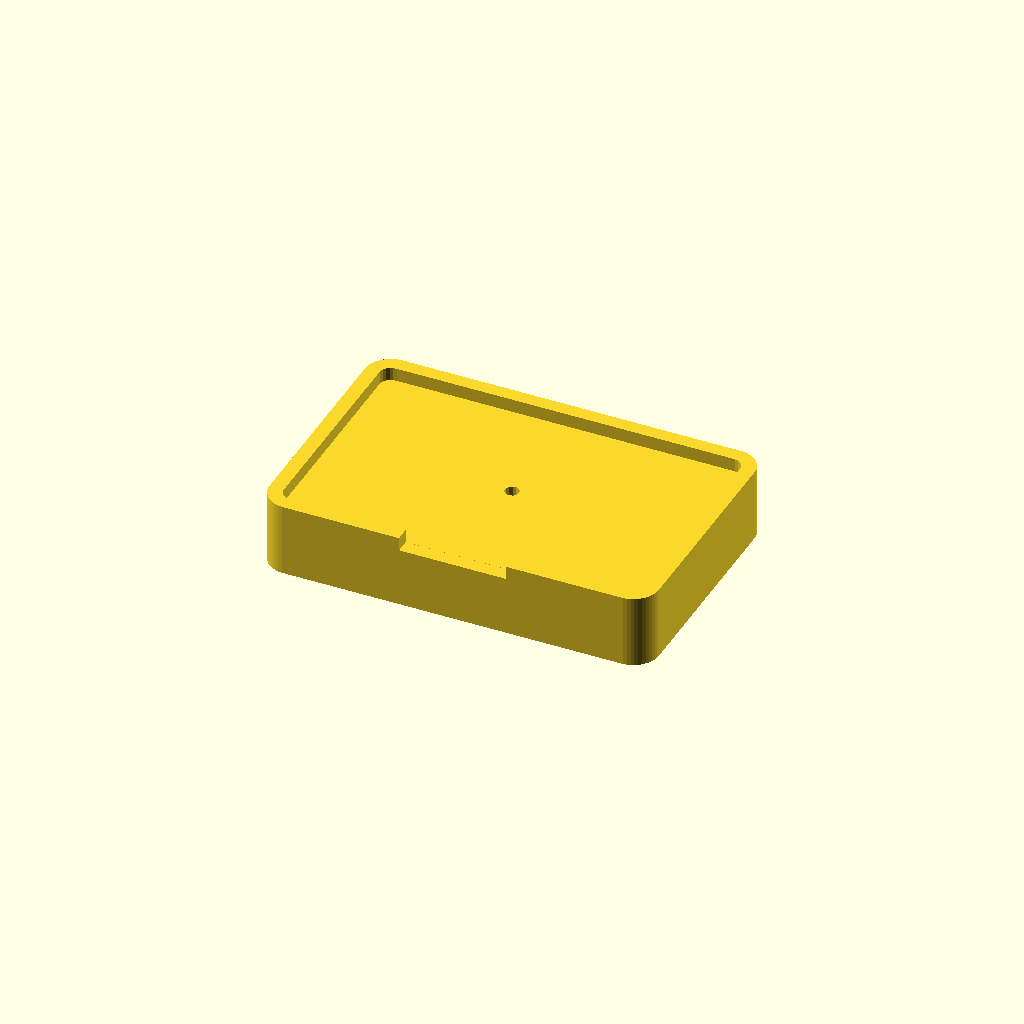
Cell 1 — every parameter at its default value.
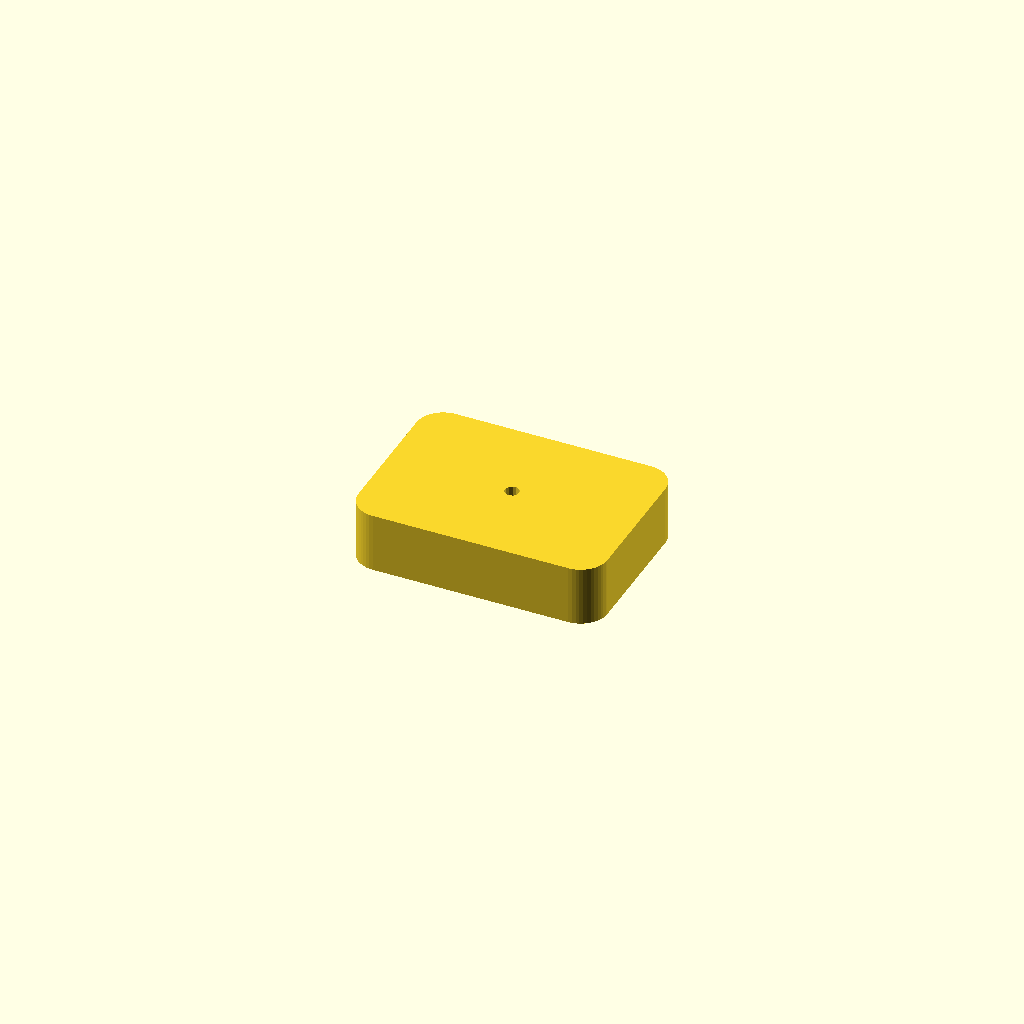
Cell 2 — part set to "test", the other parameters unchanged.
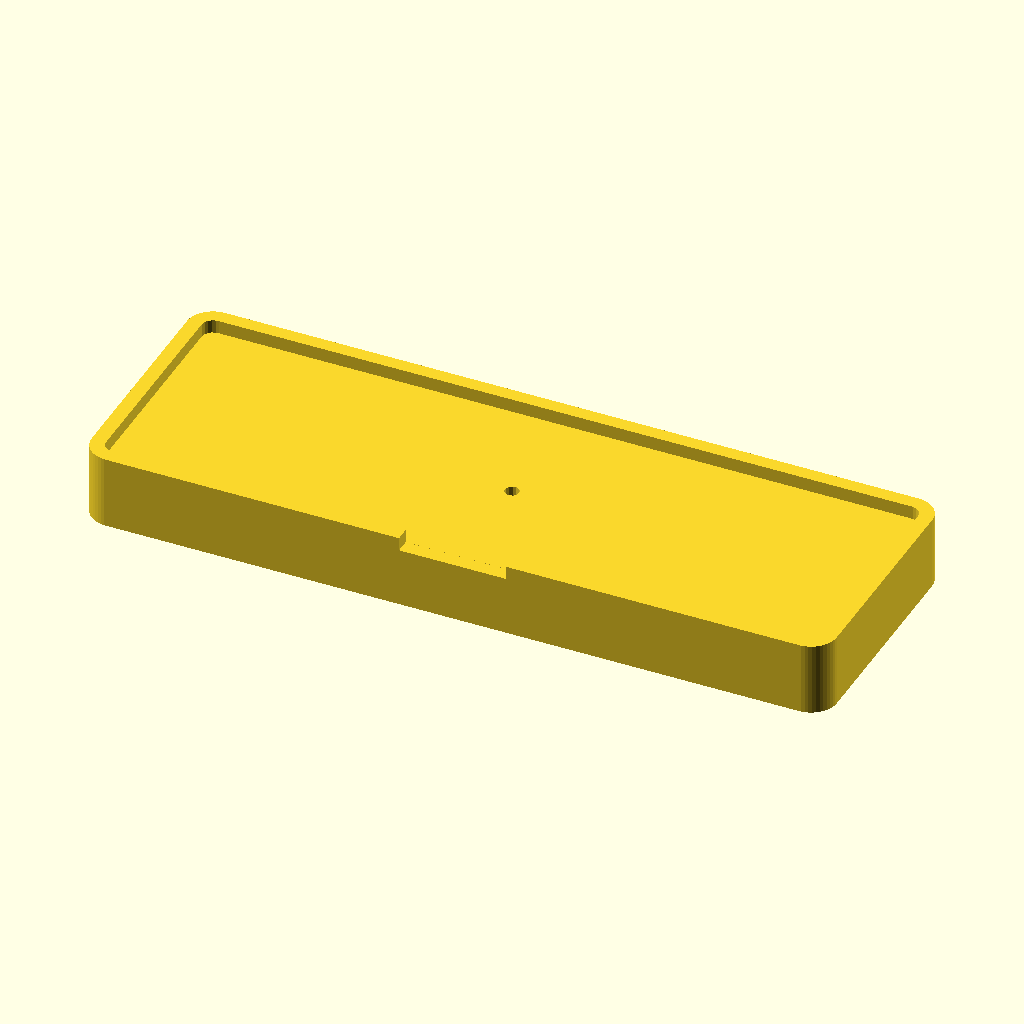
Cell 3: pin_w = 80 (everything else at default).
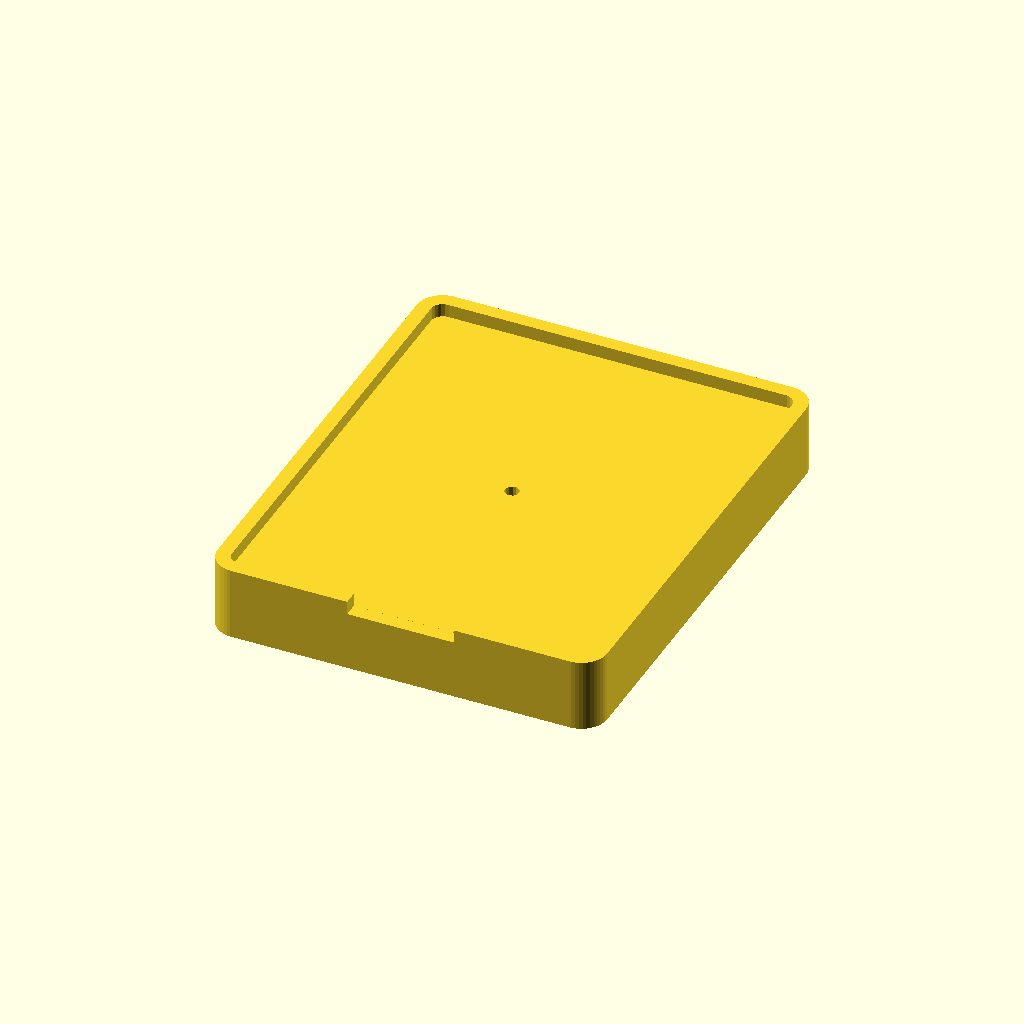
Cell 4: the same model with pin_h = 50.
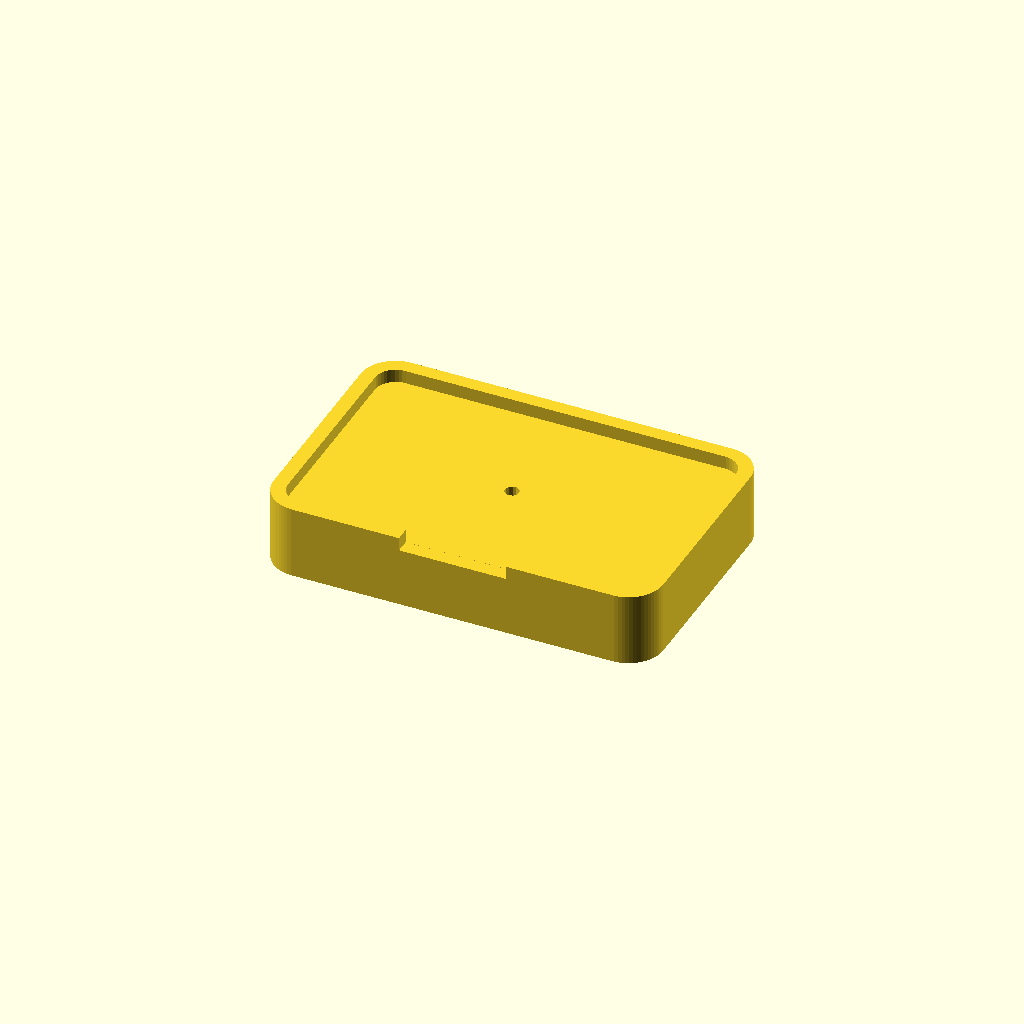
Cell 5: the same model with pin_corner_r = 2.
One fixed orthographic camera (rotation 55°, 0°, 25°; colour scheme Cornfield) for every cell.
OpenSCAD source file scad/trash/pin_magnetsockel_001.scad:
// Magnetsockel für rechteckigen Ansteck-Pin (Standard: 40 x 25 mm)
// Macht aus einem Ansteck-Pin einen Kühlschrankmagneten, OHNE den Pin zu
// verändern: der Pin behält Nadel und Schmetterlings-Clutch.
// Alle Maße in Millimetern (Regel: units-mm)
//
// Kontext (Regel: context-first), Stand bei Erstellung:
//   - context/printer.md:    Anycubic Kobra S1, 0.4mm Düse, PEI, 250mm Bauraum
//   - context/tolerances.md: Presspassung 0.05–0.15mm/Seite, bewegliche
//                            Passung 0.2–0.25mm/Seite, eff. XY-Fehler
//                            ~0.15–0.2mm/Seite
//   - context/materials.md:  noch leer -> PLA
//
// Anforderungen aus dem Design-Dialog:
//   - Pin rechteckig 40 x 25 mm, ein Nadelstift mit Schmetterlings-Clutch
//   - Halt am Sockel: Nadel durch eine dünne Platte stecken, Clutch dahinter
//     aufsetzen – genau wie auf Stoff. Fest, aber jederzeit abnehmbar,
//     kein Kleber, keine Änderung am Pin.
//   - Sockel haftet mit Magneten auf einer Metallfläche (Kühlschrank)
//   - Magnete: 7 x 2 mm rund (vorhanden), werden eingeklebt
//
// Funktionsprinzip / Aufbau (Z = 0 liegt am Kühlschrank):
//   z 0 .. pocket_d    Clutch-Mulde: nach hinten offene Wanne, in der der
//                      Schmetterling sitzt. Offen, damit man ihn mit den
//                      Fingern oder einer Pinzette aufdrücken kann.
//   z 0 .. 2.1         Magnettaschen, nach hinten offen -> Magnet liegt
//                      direkt (0.1mm zurückgesetzt) an der Metallfläche an,
//                      das ist die maximale Haltekraft.
//   pocket_d .. base_t Klemmplatte (plate_t) mit dem Nadelloch – das ist der
//                      "Stoff", auf den die Clutch klemmt.
//   base_t .. +rim_h   Umlaufender Rand, in dem der Pin liegt. Verhindert,
//                      dass sich der Pin um die einzelne Nadel verdreht.
//                      An der Unterkante eine Griffkerbe zum Herausheben.
//
// Montage:
//   1. Magnete einkleben (alle mit derselben Polung nach außen, sonst
//      schwächen sie sich gegenseitig). Sie dürfen nicht überstehen –
//      die Tasche ist 0.1mm tiefer als der Magnet.
//   2. Clutch vom Pin abziehen, Nadel von vorne durch das Nadelloch stecken,
//      Pin flach in den Rand legen.
//   3. Von hinten die Clutch in der Mulde wieder auf die Nadel drücken.
//
// Druckausrichtung: Rückseite (Magnetseite) auf dem Druckbett, Pin-Auflage
//   nach oben. Keine Stützen nötig. Gebrückt werden nur die Magnettaschen
//   (Ø7.3mm) und die Decke der Clutch-Mulde (Spannweite = pocket_h, ~14mm) –
//   beides unkritisch (printer.md nennt Durchhang erst bei 50mm+).
//   Die plane Rückseite liegt auf dem PEI = gute Haftung und exakt die
//   Fläche, die später am Kühlschrank anliegt.
//
// ZUERST MESSEN (Messschieber) und unten eintragen, dann part="test"
// drucken (~2 Minuten) und die Clutch-Klemmung prüfen:
//   - needle_d   Nadeldurchmesser
//   - needle_len freie Nadellänge ab Pin-Rückseite
//   - clutch_d   Breite der Clutch mit ausgeklappten Flügeln
//   - clutch_h   Bauhöhe der Clutch, auf der Nadel sitzend
//   - pin_w/pin_h/pin_corner_r  Außenmaße und Eckenradius des Pins
//   - needle_off_x/y  Versatz der Nadel aus der Pin-Mitte (oft nicht mittig!)

/* [Pin] */
// Breite des Pins (X)
pin_w = 40;
// Höhe des Pins (Y)
pin_h = 25;
// Eckenradius des Pins. Im Zweifel klein lassen - eine zu runde Aussparung
// klemmt an den Ecken, eine zu eckige laesst nur eine Fuge sichtbar.
pin_corner_r = 1.0;
// Nadelversatz aus der Pin-Mitte in X
needle_off_x = 0;
// Nadelversatz aus der Pin-Mitte in Y
needle_off_y = 0;
// Nadeldurchmesser
needle_d = 1.2;
// Freie Nadellaenge ab Pin-Rueckseite
needle_len = 6.0;
// Breite der Clutch mit ausgeklappten Fluegeln
clutch_d = 12.0;
// Bauhoehe der Clutch auf der Nadel
clutch_h = 5.0;

/* [Magnete] */
// Magnetdurchmesser
magnet_d = 7.0;
// Magnetdicke
magnet_t = 2.0;
// Anzahl Magnete bei automatischer Platzierung
magnet_count = 4; // [2, 4]
// Magnetpositionen [x,y] relativ zur Sockelmitte. Leer = automatisch in die
// Ecken. Bei stark aussermittiger Nadel kollidieren die automatischen
// Positionen evtl. mit der Clutch-Mulde - dann hier von Hand setzen,
// Die Pruefung unten meldet jede Kollision mit Nummer und Abstand.
// Geprueftes Beispiel fuer needle_off_x=8, needle_off_y=4 (Pin 40x25):
//   magnet_pos = [[-16.25, 8.75], [-16.25, -8.75], [8, -9]]
magnet_pos = [];

/* [Sockel] */
// Hoehe des Randes um den Pin. Sinnvoll: etwa die Dicke des Pins, hoechstens
// so hoch wie der Pin dick ist - sonst steht der Rand vor dem Pin.
// 0 = kein Rand, dann haelt nur die Clutch (Pin kann sich dann verdrehen).
rim_h = 1.5;
// Wandstaerke des Randes
rim_t = 1.6;
// Luft zwischen Pin und Rand pro Seite
pin_fit = 0.3;
// Dicke der Klemmplatte (der "Stoff" fuer die Clutch)
plate_t = 1.2;
// Breite der Griffkerbe im Rand (0 = keine)
notch_w = 12;
// Zusaetzlicher Platz in der Clutch-Mulde zum Zugreifen (Finger/Pinzette).
// Bei kleineren Pins verkleinern, dann passen die Magnete wieder daneben.
clutch_access = 8;

/* [Ausgabe] */
// sockel = fertiges Teil, test = kleiner Pruefkoerper nur fuer Nadel+Clutch
part = "sockel"; // [sockel, test]

/* [Hidden] */
$fa = 2;
$fs = 0.4;
eps = 0.01;

// ---- abgeleitete Maße -------------------------------------------------
// Nadelloch etwas groesser als die Nadel: es soll nicht klemmen, das Halten
// uebernimmt die Clutch. Der Rand verhindert das Verdrehen.
needle_hole_d   = needle_d + 0.4;
// Magnettaschen: 0.3mm Uebermaß zum Einkleben (wie kartenbox_*: 6mm -> 6.3),
// 0.1mm tiefer als der Magnet, damit nichts uebersteht.
magnet_pocket_d = magnet_d + 0.3;
magnet_pocket_t = magnet_t + 0.1;
// Rand-Abstand der Magnettaschen zur Außenkante
magnet_wall     = 2.0;

// Clutch-Mulde: rundum Luft um die Clutch, zusaetzlich Zugriff fuer Finger
// bzw. Pinzette. Deshalb deutlich groesser als die Clutch selbst.
pocket_w = clutch_d + clutch_access;
pocket_h = max(clutch_d + 2, 12);
pocket_r = 3;
// Tiefe: die Clutch muss komplett versenkt sein UND die Nadelspitze darf
// nicht hinten herausstehen (sonst kratzt sie am Kuehlschrank).
pocket_d = max(clutch_h + 0.5, needle_len - plate_t + 0.5);

base_t = plate_t + pocket_d;
base_w = pin_w + 2 * (pin_fit + rim_t);
base_h = pin_h + 2 * (pin_fit + rim_t);
base_r = pin_corner_r + pin_fit + rim_t;

recess_w = pin_w + 2 * pin_fit;
recess_h = pin_h + 2 * pin_fit;
recess_r = pin_corner_r + pin_fit;

magnet_x_auto = base_w / 2 - magnet_pocket_d / 2 - magnet_wall;
magnet_y_auto = base_h / 2 - magnet_pocket_d / 2 - magnet_wall;
magnets = (len(magnet_pos) > 0) ? magnet_pos
        : (magnet_count == 4)
          ? [for (sx = [-1, 1], sy = [-1, 1])
                [sx * magnet_x_auto, sy * magnet_y_auto]]
          : [for (sx = [-1, 1]) [sx * magnet_x_auto, 0]];

// ---- Pruefungen -------------------------------------------------------
// Vorzeichenbehafteter Abstand eines Punktes zum Rand eines abgerundeten
// Rechtecks (negativ = innerhalb). Damit wird echt in 2D geprueft, ob eine
// Magnettasche die Clutch-Mulde anschneidet bzw. aus dem Sockel laeuft -
// eine reine X- oder Y-Betrachtung uebersieht die Diagonale.
function sdf_rrect(p, c, hw, hh, r) =
    let (dx = abs(p[0] - c[0]) - (hw - r),
         dy = abs(p[1] - c[1]) - (hh - r))
    sqrt(pow(max(dx, 0), 2) + pow(max(dy, 0), 2)) + min(max(dx, dy), 0) - r;

// Abstand Magnettasche <-> Clutch-Mulde (Material dazwischen)
gap_pocket = [for (m = magnets)
    sdf_rrect(m, [needle_off_x, needle_off_y], pocket_w / 2, pocket_h / 2,
              pocket_r) - magnet_pocket_d / 2];
// Abstand Magnettasche <-> Außenkante des Sockels
gap_edge = [for (m = magnets)
    -sdf_rrect(m, [0, 0], base_w / 2, base_h / 2, base_r)
    - magnet_pocket_d / 2];

for (i = [0 : len(magnets) - 1]) {
    assert(gap_pocket[i] >= 0.8,
           str("Magnet ", i, " bei ", magnets[i],
               " schneidet die Clutch-Mulde an (Abstand ", gap_pocket[i],
               "mm, noetig 0.8). Abhilfe: clutch_access kleiner, kleinere ",
               "Magnete, magnet_pos von Hand setzen oder magnet_count=2."));
    assert(gap_edge[i] >= 1.2,
           str("Magnet ", i, " bei ", magnets[i],
               " liegt zu nah an der Außenkante (Wand ", gap_edge[i],
               "mm, noetig 1.2)."));
}
// Mulde muss mit Restwand innerhalb des Sockels liegen
assert(-sdf_rrect([needle_off_x + pocket_w / 2, needle_off_y + pocket_h / 2],
                  [0, 0], base_w / 2, base_h / 2, base_r) >= 0
       && abs(needle_off_x) + pocket_w / 2 <= base_w / 2 - 2.0
       && abs(needle_off_y) + pocket_h / 2 <= base_h / 2 - 2.0,
       "Clutch-Mulde passt nicht in den Sockel (Pin zu klein oder Nadel zu weit aussen).");
// Material ueber dem Magneten
assert(base_t - magnet_pocket_t >= 1.2,
       "Zu wenig Material ueber den Magnettaschen.");
// Nadelspitze darf nicht hinten herausstehen
assert(pocket_d - (needle_len - plate_t) >= 0.4,
       "Nadel steht hinten heraus - pocket_d/needle_len pruefen.");
// Wandstaerken (Regel: printability-report) - 2x Duesendurchmesser = 0.8mm
assert(rim_t >= 0.8 && plate_t >= 0.8,
       "Wandstaerke unter 0.8mm (2x Duese 0.4mm).");

echo(str("--- pin_magnetsockel: Sockel ", base_w, " x ", base_h,
         " x ", base_t + rim_h, " mm ---"));
echo(str("Klemmplatte ", plate_t, "mm, Clutch-Mulde ", pocket_w, " x ",
         pocket_h, " x ", pocket_d, "mm tief"));
echo(str("Nadelspitze endet ", pocket_d - (needle_len - plate_t),
         "mm vor der Rueckseite"));
echo(str("Magnete: ", len(magnets), "x ", magnet_d, "x", magnet_t,
         " bei ", magnets));
echo(str("Wand Magnet->Mulde ", gap_pocket, "mm, Magnet->Außenkante ",
         gap_edge, "mm"));
echo(str("Bruecken: Magnettasche ", magnet_pocket_d, "mm, Muldendecke ",
         pocket_h, "mm - beide unkritisch"));

// ---- Hilfsmodule ------------------------------------------------------
module rrect(w, h, r) {
    hull() for (x = [-1, 1], y = [-1, 1])
        translate([x * (w / 2 - r), y * (h / 2 - r)]) circle(r = r);
}

// Clutch-Mulde + Nadelloch, als Werkzeug zum Abziehen
module clutch_cuts() {
    translate([needle_off_x, needle_off_y, -eps])
        linear_extrude(pocket_d + eps)
            rrect(pocket_w, pocket_h, pocket_r);
    translate([needle_off_x, needle_off_y, -eps])
        cylinder(d = needle_hole_d, h = base_t + 2 * eps);
}

// ---- Teile ------------------------------------------------------------
module sockel() {
    render(convexity = 8)
    difference() {
        union() {
            linear_extrude(base_t) rrect(base_w, base_h, base_r);
            if (rim_h > 0)
                translate([0, 0, base_t]) linear_extrude(rim_h)
                    difference() {
                        rrect(base_w, base_h, base_r);
                        rrect(recess_w, recess_h, recess_r);
                    }
        }
        clutch_cuts();
        // Magnettaschen, nach hinten offen
        for (m = magnets)
            translate([m[0], m[1], -eps])
                cylinder(d = magnet_pocket_d, h = magnet_pocket_t + eps);
        // Griffkerbe im Rand (Vorderkante, -Y), zum Herausheben des Pins
        if (notch_w > 0 && rim_h > 0)
            translate([-notch_w / 2, -base_h / 2 - 1, base_t - eps])
                cube([notch_w, base_h / 2 - recess_h / 2 + 1 + eps,
                      rim_h + 2 * eps]);
    }
}

// Pruefkoerper: nur Klemmplatte + Mulde + Nadelloch, gleiche Dicken wie am
// Sockel. Damit vor dem Volldruck testen, ob die Clutch sicher greift und
// ob die Nadel lang genug ist.
module test_chip() {
    render(convexity = 6)
    difference() {
        translate([needle_off_x, needle_off_y, 0])
            linear_extrude(base_t) rrect(pocket_w + 8, pocket_h + 6, 3);
        clutch_cuts();
    }
}

if (part == "sockel") sockel();
else if (part == "test") test_chip();
Parameter table extracted from the source (name, type, default, range or options):
pin_w: number, default 40
pin_h: number, default 25
pin_corner_r: number, default 1
needle_off_x: number, default 0
needle_off_y: number, default 0
needle_d: number, default 1.2
needle_len: number, default 6
clutch_d: number, default 12
clutch_h: number, default 5
magnet_d: number, default 7
magnet_t: number, default 2
magnet_count: number, default 4, options 2, 4
rim_h: number, default 1.5
rim_t: number, default 1.6
pin_fit: number, default 0.3
plate_t: number, default 1.2
notch_w: number, default 12
clutch_access: number, default 8
part: string, default "sockel", options "sockel", "test"
